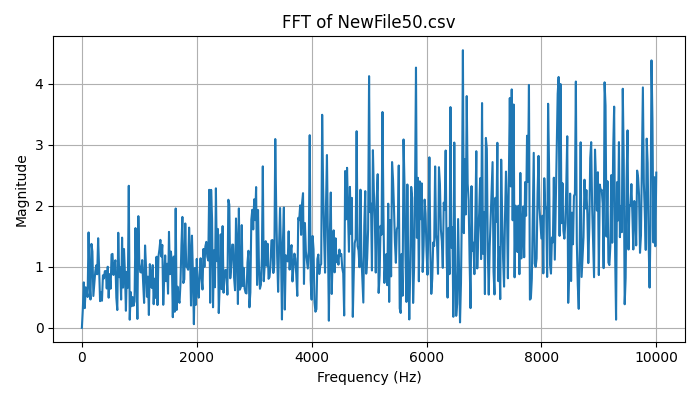

Source data for this figure (header and first rows):
Frequency (Hz), Magnitude
0.0, 6.661338147750939e-16
16.67, 0.3073
33.33, 0.7446
50, 0.3226
66.67, 0.6639
83.33, 0.6058
100, 0.5051
116.7, 1.562
133.3, 0.7373
150, 0.4641
166.7, 1.375
183.3, 1.249
200, 0.5215
216.7, 0.7128
233.3, 0.9226
250, 1.023
266.7, 0.8777
283.3, 1.467
300, 0.986
316.7, 0.4371
333.3, 0.5835
350, 0.4438
366.7, 0.8597
383.3, 0.8075
400, 0.9282
416.7, 0.9298
433.3, 0.6447
450, 1.001
466.7, 0.4932
483.3, 0.8798
500, 0.6407
516.7, 1.201
533.3, 1.211
550, 0.8659
566.7, 1.027
583.3, 1.106
600, 0.4926
616.7, 0.2913
633.3, 1.557
650, 0.8297
666.7, 0.9899
683.3, 0.4626
700, 1.477
716.7, 0.6584
733.3, 1.291
750, 0.9004
766.7, 0.2795
783.3, 0.9174
800, 0.6582
816.7, 2.326
833.3, 0.1329
850, 0.5874
866.7, 0.3542
883.3, 0.5037
900, 0.3625
916.7, 0.4337
933.3, 1.633
950, 0.8228
966.7, 0.1462
983.3, 1.829
... 541 more rows
